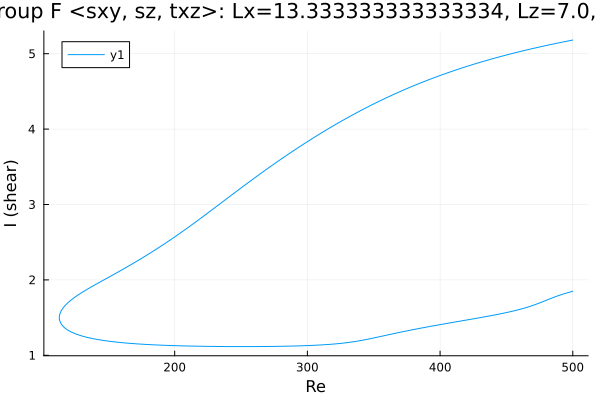

The table this chart was drawn from, first rows:
Re, shear
500.0, 5.181
499.2, 5.178
497.7, 5.173
496.3, 5.168
494.9, 5.163
493.5, 5.158
492.1, 5.153
490.7, 5.148
489.3, 5.143
487.8, 5.138
486.4, 5.133
485, 5.128
483.6, 5.122
482.2, 5.117
480.8, 5.112
479.4, 5.106
477.9, 5.101
476.5, 5.095
475.1, 5.09
473.7, 5.084
472.3, 5.079
470.9, 5.073
469.5, 5.067
468, 5.061
466.6, 5.056
465.2, 5.05
463.8, 5.044
462.4, 5.038
461, 5.032
459.6, 5.026
458.1, 5.019
456.7, 5.013
455.7, 5.009
454.3, 5.002
452.9, 4.996
451.5, 4.99
450.1, 4.983
448.7, 4.977
447.2, 4.97
445.8, 4.963
444.4, 4.957
443, 4.95
441.6, 4.943
440.2, 4.936
438.8, 4.929
437.3, 4.922
435.9, 4.915
434.5, 4.908
433.1, 4.901
431.7, 4.893
430.3, 4.886
428.9, 4.879
427.4, 4.871
426, 4.864
424.6, 4.856
423.2, 4.848
421.8, 4.84
420.4, 4.833
419, 4.825
417.5, 4.817
... 547 more rows
